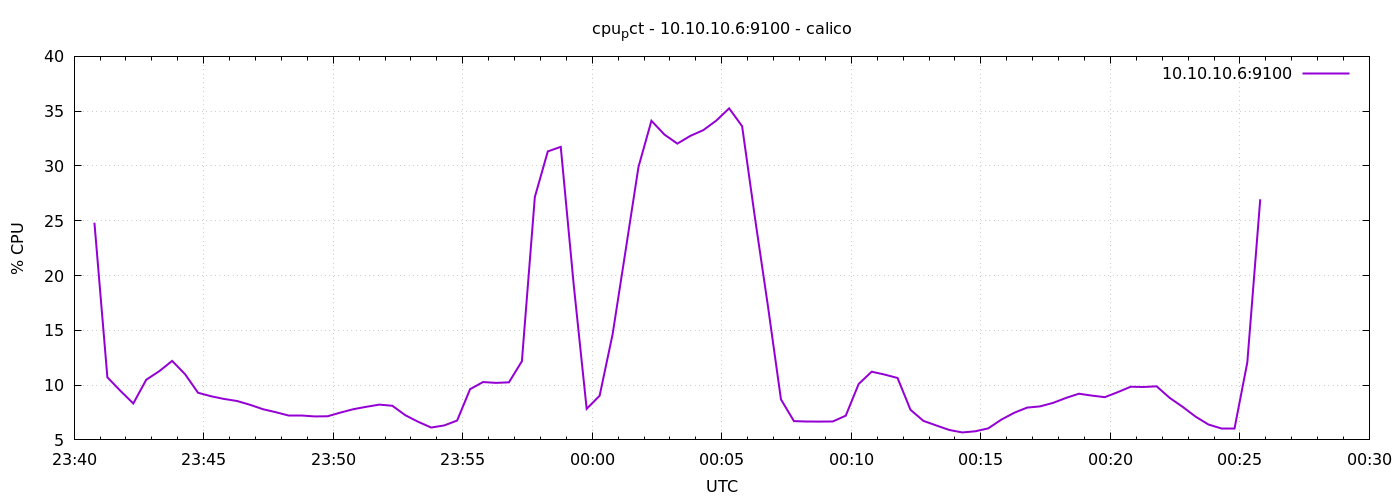

Source data for this figure (header and first rows):
1776728447	24.819914166666667
1776728477	10.71
1776728507	9.486
1776728537	8.324
1776728567	10.49
1776728597	11.27
1776728627	12.21
1776728657	10.99
1776728687	9.3
1776728717	8.986
1776728747	8.738
1776728777	8.552
1776728807	8.21
1776728837	7.805
1776728867	7.529
1776728897	7.252
1776728927	7.252
1776728957	7.143
1776728987	7.157
1776729017	7.495
1776729047	7.805
1776729077	8.024
1776729107	8.219
1776729137	8.114
1776729167	7.252
1776729197	6.648
1776729227	6.129
1776729257	6.319
1776729287	6.767
1776729317	9.629
1776729347	10.28
1776729377	10.2
1776729407	10.25
1776729437	12.18
1776729467	27.17
1776729497	31.33
1776729527	31.74
1776729557	19.17
1776729587	7.838
1776729617	9.029
1776729647	14.62
1776729677	22.23
1776729707	29.91
1776729737	34.12
1776729767	32.87
1776729797	32.04
1776729827	32.74
1776729857	33.27
1776729887	34.13
1776729917	35.26
1776729947	33.63
1776729977	25.2
1776730007	17.16
1776730037	8.695
1776730067	6.714
1776730097	6.676
1776730127	6.671
1776730157	6.681
1776730187	7.21
1776730217	10.1
1776730247	11.22
... 30 more rows
